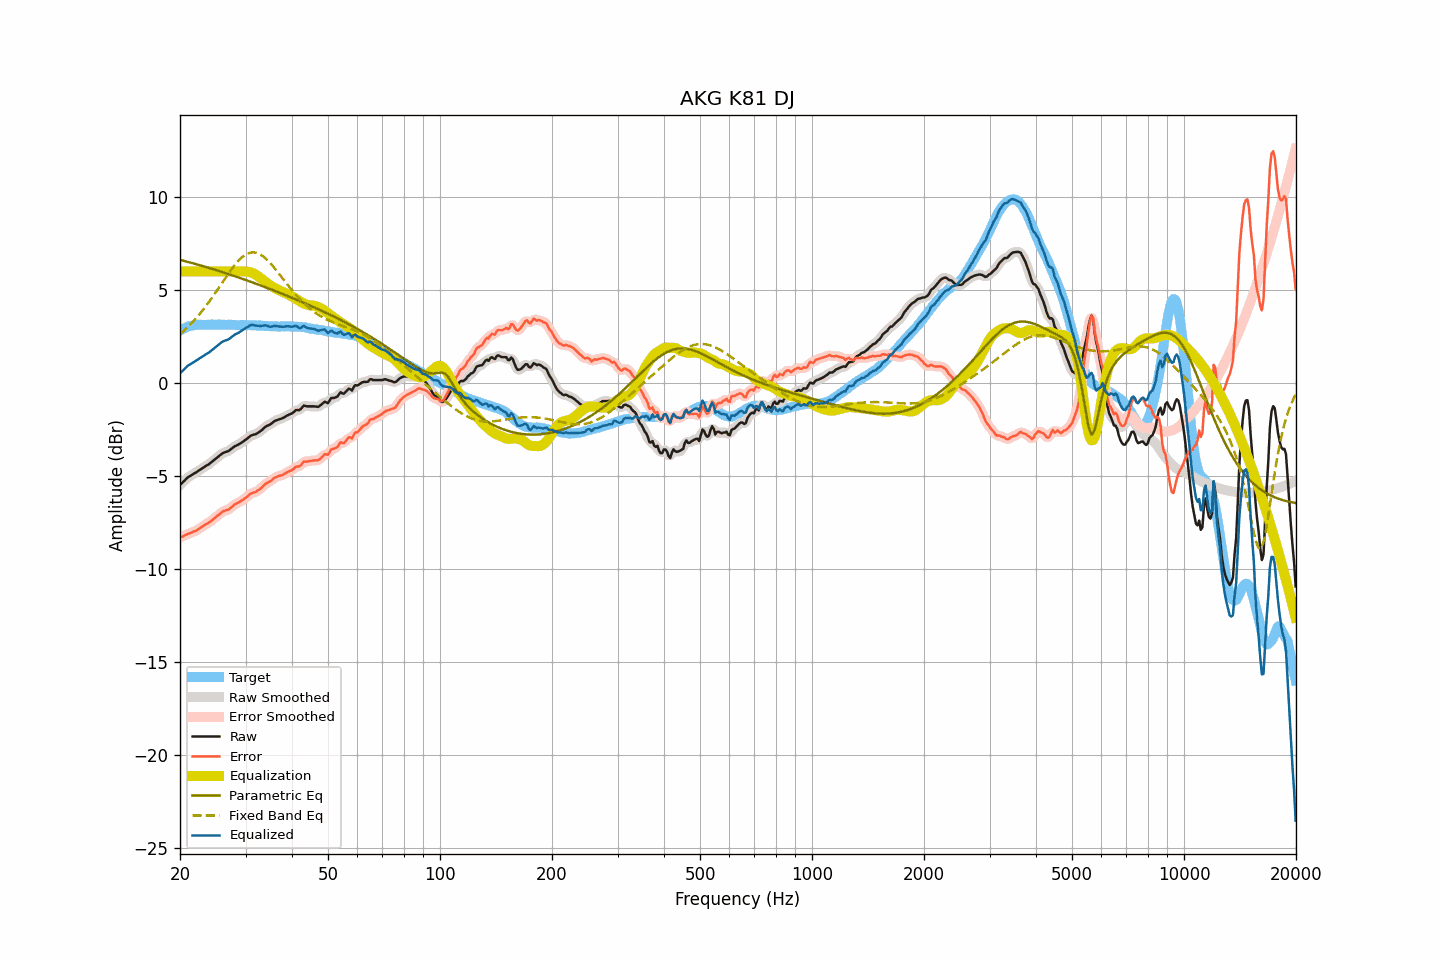

Values plotted in this chart, from the file beside it:
frequency, raw, smoothed, error, error_smoothed, equalization, parametric_eq, fixed_band_eq, equalized_raw, equalized_smoothed, target
20.00, -5.47, -5.47, -8.29, -8.30, 6.00, 6.63, 2.63, 0.53, 0.53, 2.83
20.20, -5.39, -5.38, -8.26, -8.26, 6.00, 6.60, 2.70, 0.61, 0.62, 2.88
20.40, -5.30, -5.30, -8.23, -8.22, 6.00, 6.58, 2.78, 0.70, 0.70, 2.93
20.61, -5.23, -5.22, -8.18, -8.18, 6.00, 6.56, 2.86, 0.77, 0.78, 2.96
20.81, -5.13, -5.14, -8.14, -8.14, 6.00, 6.54, 2.94, 0.87, 0.86, 3.01
21.02, -5.06, -5.07, -8.10, -8.10, 6.00, 6.51, 3.03, 0.94, 0.93, 3.04
21.23, -5.01, -5.00, -8.07, -8.07, 6.00, 6.49, 3.11, 0.99, 1.00, 3.06
21.44, -4.95, -4.95, -8.04, -8.03, 6.00, 6.47, 3.20, 1.05, 1.05, 3.08
21.66, -4.90, -4.90, -8.00, -8.00, 6.00, 6.44, 3.30, 1.10, 1.10, 3.10
21.87, -4.84, -4.85, -7.96, -7.96, 6.00, 6.42, 3.39, 1.16, 1.15, 3.11
22.09, -4.79, -4.79, -7.93, -7.92, 6.00, 6.39, 3.49, 1.21, 1.21, 3.13
22.31, -4.73, -4.74, -7.88, -7.87, 6.00, 6.37, 3.59, 1.27, 1.26, 3.14
22.54, -4.68, -4.68, -7.82, -7.82, 6.00, 6.35, 3.69, 1.32, 1.32, 3.14
22.76, -4.62, -4.62, -7.76, -7.76, 6.00, 6.32, 3.80, 1.38, 1.38, 3.14
22.99, -4.57, -4.57, -7.69, -7.70, 6.00, 6.30, 3.90, 1.43, 1.43, 3.13
23.22, -4.52, -4.51, -7.64, -7.64, 6.00, 6.27, 4.02, 1.48, 1.49, 3.13
23.45, -4.46, -4.46, -7.58, -7.59, 6.00, 6.25, 4.13, 1.54, 1.54, 3.13
23.69, -4.41, -4.41, -7.54, -7.54, 6.00, 6.22, 4.24, 1.59, 1.59, 3.14
23.92, -4.35, -4.35, -7.49, -7.49, 6.00, 6.19, 4.36, 1.65, 1.65, 3.14
24.16, -4.28, -4.29, -7.43, -7.43, 6.00, 6.17, 4.48, 1.72, 1.71, 3.15
24.40, -4.21, -4.22, -7.37, -7.36, 6.00, 6.14, 4.60, 1.79, 1.78, 3.15
24.65, -4.15, -4.14, -7.29, -7.29, 6.00, 6.11, 4.73, 1.85, 1.86, 3.14
24.89, -4.07, -4.07, -7.22, -7.22, 6.00, 6.09, 4.85, 1.93, 1.93, 3.14
25.14, -4.00, -4.00, -7.15, -7.15, 6.00, 6.06, 4.98, 2.00, 2.00, 3.14
25.39, -3.93, -3.93, -7.08, -7.08, 6.00, 6.03, 5.11, 2.07, 2.07, 3.15
25.65, -3.87, -3.86, -7.02, -7.01, 6.00, 6.01, 5.23, 2.13, 2.14, 3.15
25.91, -3.80, -3.80, -6.94, -6.94, 6.00, 5.98, 5.36, 2.20, 2.20, 3.14
26.16, -3.74, -3.75, -6.88, -6.89, 6.00, 5.95, 5.49, 2.26, 2.25, 3.14
26.43, -3.72, -3.72, -6.85, -6.85, 6.00, 5.92, 5.62, 2.28, 2.28, 3.14
26.69, -3.69, -3.69, -6.82, -6.82, 6.00, 5.89, 5.75, 2.31, 2.31, 3.14
26.96, -3.66, -3.65, -6.80, -6.79, 6.00, 5.87, 5.87, 2.34, 2.35, 3.14
27.23, -3.60, -3.59, -6.74, -6.74, 6.00, 5.84, 5.99, 2.40, 2.41, 3.14
27.50, -3.53, -3.53, -6.67, -6.67, 6.00, 5.81, 6.11, 2.47, 2.47, 3.14
27.77, -3.46, -3.46, -6.59, -6.59, 6.00, 5.78, 6.23, 2.54, 2.54, 3.13
28.05, -3.40, -3.40, -6.52, -6.53, 6.00, 5.75, 6.34, 2.60, 2.60, 3.13
28.33, -3.36, -3.36, -6.47, -6.48, 6.00, 5.72, 6.44, 2.64, 2.64, 3.12
28.62, -3.32, -3.31, -6.43, -6.43, 6.00, 5.69, 6.54, 2.68, 2.69, 3.12
28.90, -3.27, -3.27, -6.39, -6.38, 6.00, 5.66, 6.63, 2.74, 2.74, 3.12
29.19, -3.22, -3.21, -6.33, -6.33, 6.01, 5.63, 6.72, 2.79, 2.79, 3.11
29.48, -3.15, -3.16, -6.29, -6.28, 6.01, 5.60, 6.79, 2.85, 2.85, 3.13
29.78, -3.10, -3.09, -6.21, -6.22, 6.01, 5.57, 6.86, 2.91, 2.91, 3.12
30.08, -3.03, -3.03, -6.15, -6.15, 6.00, 5.54, 6.91, 2.97, 2.97, 3.13
30.38, -2.97, -2.96, -6.08, -6.08, 5.99, 5.51, 6.96, 3.02, 3.03, 3.11
30.68, -2.90, -2.89, -6.01, -6.01, 5.97, 5.48, 6.99, 3.08, 3.08, 3.11
30.99, -2.83, -2.84, -5.94, -5.95, 5.95, 5.45, 7.02, 3.12, 3.11, 3.11
31.30, -2.80, -2.80, -5.90, -5.91, 5.92, 5.42, 7.03, 3.13, 3.12, 3.11
31.61, -2.77, -2.77, -5.87, -5.87, 5.88, 5.38, 7.03, 3.12, 3.12, 3.11
31.93, -2.75, -2.74, -5.85, -5.84, 5.84, 5.35, 7.01, 3.09, 3.10, 3.10
32.24, -2.69, -2.69, -5.79, -5.79, 5.78, 5.32, 6.99, 3.09, 3.09, 3.09
32.57, -2.64, -2.64, -5.73, -5.74, 5.72, 5.29, 6.95, 3.08, 3.08, 3.10
32.89, -2.58, -2.58, -5.68, -5.67, 5.66, 5.26, 6.91, 3.07, 3.08, 3.10
33.22, -2.51, -2.51, -5.60, -5.60, 5.59, 5.22, 6.86, 3.08, 3.08, 3.08
33.55, -2.43, -2.43, -5.52, -5.51, 5.53, 5.19, 6.79, 3.09, 3.09, 3.08
33.89, -2.36, -2.36, -5.42, -5.43, 5.46, 5.16, 6.72, 3.10, 3.10, 3.07
34.23, -2.30, -2.31, -5.37, -5.37, 5.39, 5.12, 6.64, 3.09, 3.08, 3.08
34.57, -2.27, -2.26, -5.33, -5.33, 5.32, 5.09, 6.55, 3.06, 3.06, 3.06
34.92, -2.23, -2.22, -5.28, -5.28, 5.26, 5.06, 6.46, 3.03, 3.04, 3.06
35.27, -2.17, -2.16, -5.22, -5.21, 5.20, 5.03, 6.36, 3.04, 3.04, 3.06
35.62, -2.10, -2.10, -5.15, -5.15, 5.15, 4.99, 6.26, 3.05, 3.05, 3.05
35.97, -2.03, -2.04, -5.07, -5.09, 5.10, 4.96, 6.16, 3.08, 3.07, 3.05
... 635 more rows
